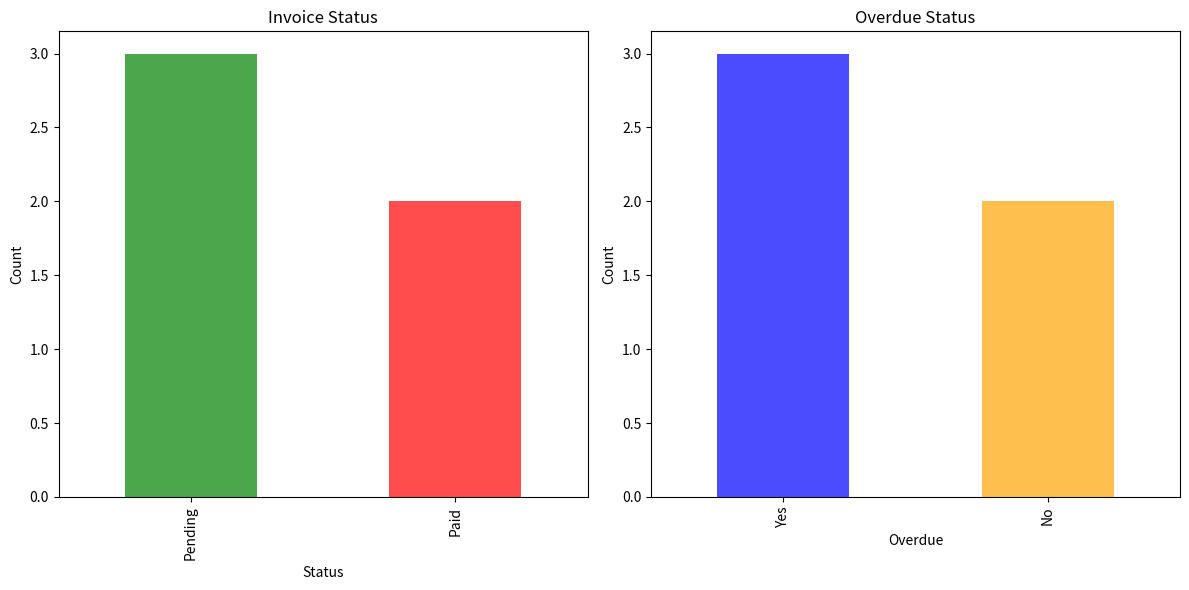

Source code (Python):
'''
Automated processing and management of invoices.
This script demonstrates how to automate invoice data handling, process outstanding payments, and generate summary reports.
'''

# Import libraries
import pandas as pd
import numpy as np
import matplotlib.pyplot as plt
import datetime as dt

# Sample data: Creating an example dataset
data = {
    'Invoice_ID': [1001, 1002, 1003, 1004, 1005],
    'Client': ['Client A', 'Client B', 'Client C', 'Client D', 'Client E'],
    'Amount': [2500, 4500, 3200, 1500, 2800],
    'Due_Date': ['2024-11-01', '2024-11-15', '2024-10-30', '2024-11-20', '2024-10-25'],
    'Status': ['Paid', 'Pending', 'Pending', 'Paid', 'Pending']
}

# Convert the dictionary into a DataFrame
df = pd.DataFrame(data)

# Convert 'Due_Date' to datetime format
df['Due_Date'] = pd.to_datetime(df['Due_Date'])

# Today's date
today = dt.datetime.now()

# Function to identify overdue invoices
def check_overdue(df, today):
    df['Overdue'] = df.apply(lambda row: 'Yes' if row['Status'] == 'Pending' and row['Due_Date'] < today else 'No', axis=1)
    return df

# Update DataFrame with overdue status
df = check_overdue(df, today)

# Generate a summary of pending and overdue invoices
def generate_summary(df):
    pending_invoices = df[df['Status'] == 'Pending']
    overdue_invoices = pending_invoices[pending_invoices['Overdue'] == 'Yes']
    summary = {
        'Total Invoices': len(df),
        'Paid Invoices': len(df[df['Status'] == 'Paid']),
        'Pending Invoices': len(pending_invoices),
        'Overdue Invoices': len(overdue_invoices),
        'Total Amount Pending': pending_invoices['Amount'].sum(),
        'Total Overdue Amount': overdue_invoices['Amount'].sum()
    }
    return summary

# Get summary report
summary_report = generate_summary(df)
print("\nInvoice Summary Report:")
for key, value in summary_report.items():
    print(f"{key}: {value}")

# Plotting the data
def plot_invoice_data(df):
    status_counts = df['Status'].value_counts()
    overdue_counts = df['Overdue'].value_counts()
    
    plt.figure(figsize=(12, 6))
    
    # Plot status counts
    plt.subplot(1, 2, 1)
    status_counts.plot(kind='bar', color=['green', 'red'], alpha=0.7)
    plt.title('Invoice Status')
    plt.xlabel('Status')
    plt.ylabel('Count')
    
    # Plot overdue counts
    plt.subplot(1, 2, 2)
    overdue_counts.plot(kind='bar', color=['blue', 'orange'], alpha=0.7)
    plt.title('Overdue Status')
    plt.xlabel('Overdue')
    plt.ylabel('Count')
    
    plt.tight_layout()
    plt.show()

# Visualize the data
plot_invoice_data(df)

# Save processed invoice data to a CSV file
output_file = 'processed_invoices.csv'
df.to_csv(output_file, index=False)
print(f"\nProcessed invoice data saved to {output_file}.")

# Function to send reminders for overdue invoices
def send_reminders(df):
    overdue_invoices = df[(df['Status'] == 'Pending') & (df['Overdue'] == 'Yes')]
    print("\nSending reminders for overdue invoices:")
    for _, invoice in overdue_invoices.iterrows():
        print(f"Reminder sent to {invoice['Client']} for Invoice ID: {invoice['Invoice_ID']} - Amount: {invoice['Amount']}")

# Send reminders
send_reminders(df)
